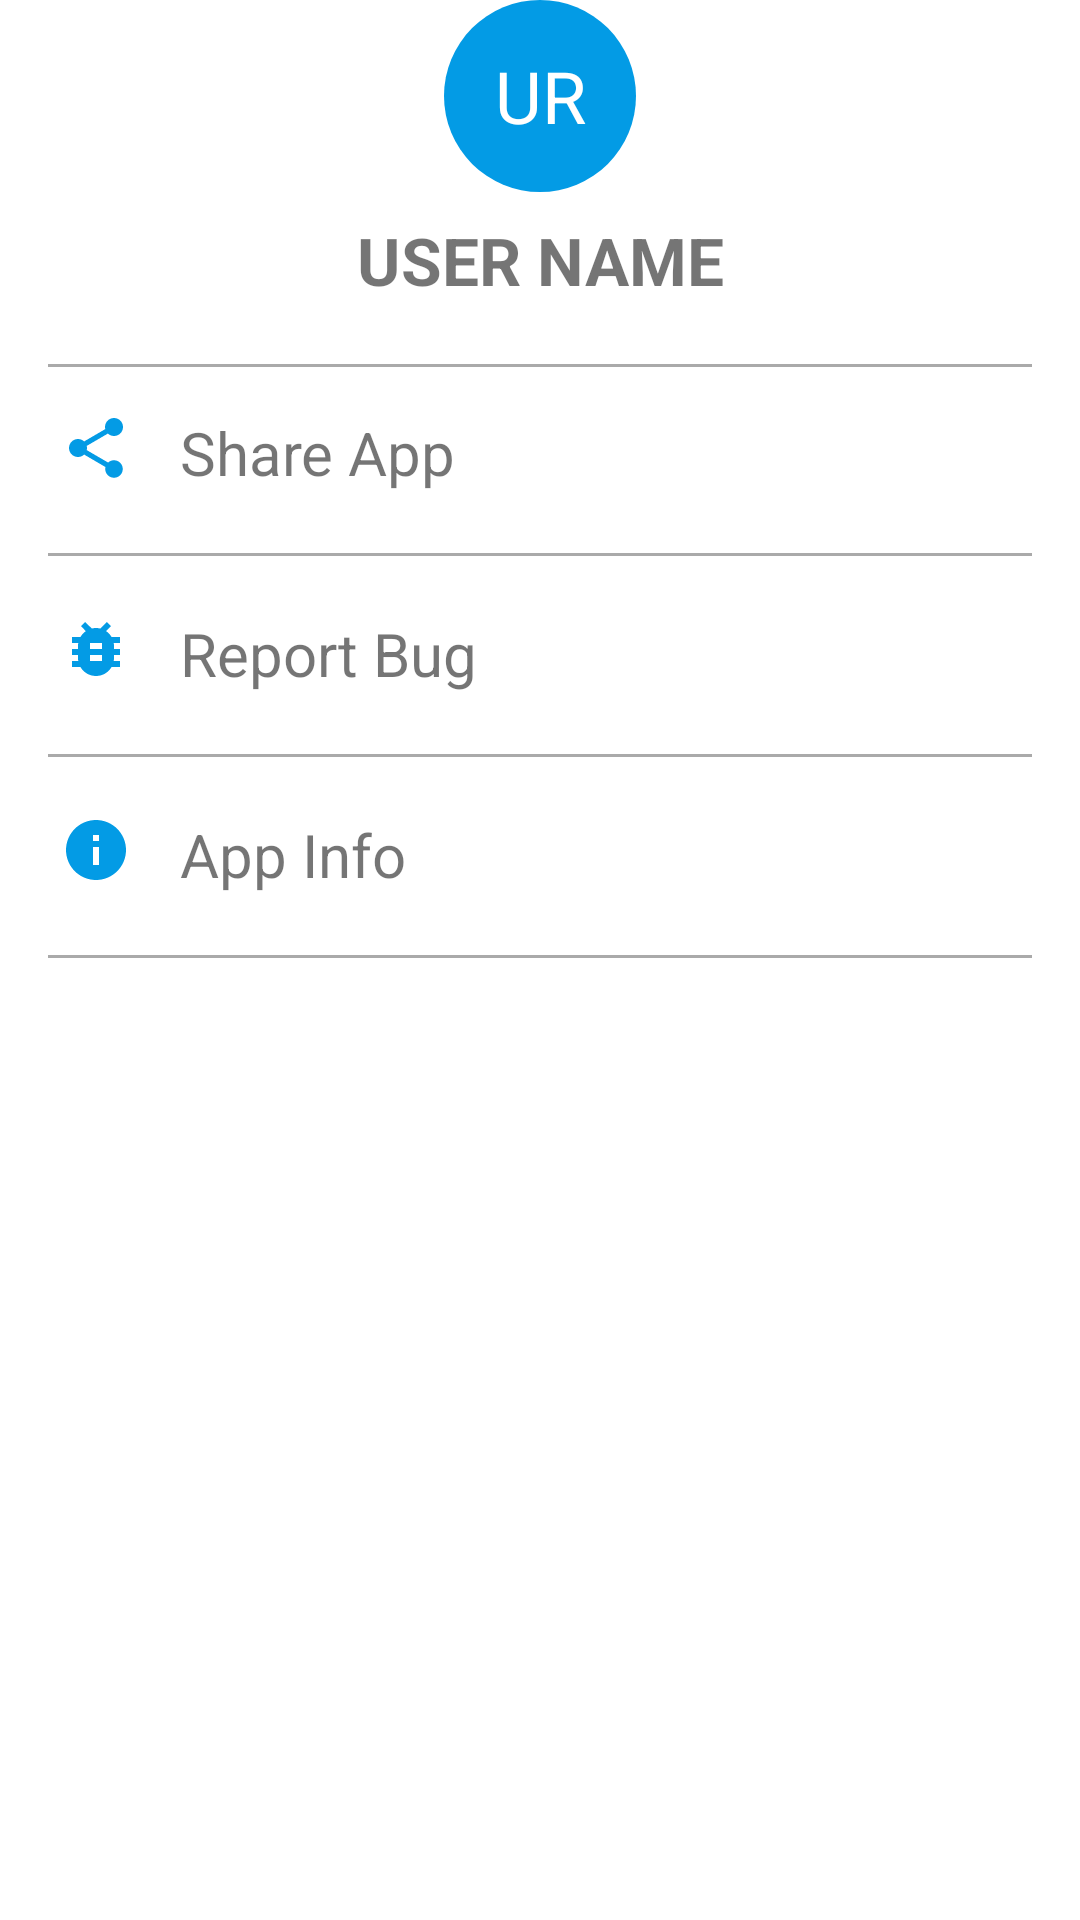

This screen was rendered from an Android layout file. Write that file and the resources it references.
<!-- AndroidManifest.xml: application theme Theme.LectureManager -->
<!-- res/layout/fragment_profile.xml -->
<?xml version="1.0" encoding="utf-8"?>
<androidx.constraintlayout.widget.ConstraintLayout
    xmlns:android="http://schemas.android.com/apk/res/android"
    xmlns:app="http://schemas.android.com/apk/res-auto"
    xmlns:tools="http://schemas.android.com/tools"
    android:layout_width="match_parent"
    android:layout_height="match_parent"
    tools:context=".ui.profile.ProfileFragment">

    <TextView
        android:id="@+id/initialsTextView"
        android:layout_width="64dp"
        android:layout_height="64dp"
        android:layout_marginTop="0dp"
        android:gravity="center"
        android:text="UR"
        android:textSize="24sp"
        android:textAllCaps="true"
        android:textColor="@android:color/white"
        android:background="@drawable/circle_background"
        app:layout_constraintTop_toTopOf="parent"
        app:layout_constraintStart_toStartOf="parent"
        app:layout_constraintEnd_toEndOf="parent"/>

    <TextView
        android:id="@+id/fullNameTextView"
        android:layout_width="wrap_content"
        android:layout_height="wrap_content"
        android:layout_marginTop="8dp"
        android:text="User Name"
        android:textSize="22sp"
        android:textStyle="bold"
        android:textAllCaps="true"
        app:layout_constraintTop_toBottomOf="@id/initialsTextView"
        app:layout_constraintStart_toStartOf="parent"
        app:layout_constraintEnd_toEndOf="parent"/>

    
    <View
        android:layout_width="match_parent"
        android:layout_height="1dp"
        android:layout_marginTop="20dp"
        android:layout_marginStart="16dp"
        android:layout_marginEnd="16dp"
        android:background="@android:color/darker_gray"
        app:layout_constraintTop_toBottomOf="@id/fullNameTextView"/>

    
    <LinearLayout
        android:id="@+id/shareAppLayout"
        android:layout_width="match_parent"
        android:layout_height="wrap_content"
        android:orientation="horizontal"
        android:padding="20dp"
        android:layout_marginTop="16dp"
        app:layout_constraintTop_toBottomOf="@id/fullNameTextView"
        android:background="?attr/selectableItemBackground">

        <ImageView
            android:layout_width="wrap_content"
            android:layout_height="wrap_content"
            android:contentDescription="Share_App"
            android:src="@drawable/baseline_share_24" />

        <TextView
            android:layout_width="0dp"
            android:layout_height="wrap_content"
            android:layout_marginStart="16dp"
            android:layout_weight="1"
            android:text="Share App"
            android:textSize="20sp" />


    </LinearLayout>

    
    <View
        android:layout_width="match_parent"
        android:layout_height="1dp"
        android:layout_marginStart="16dp"
        android:layout_marginEnd="16dp"
        android:background="@android:color/darker_gray"
        app:layout_constraintTop_toBottomOf="@id/shareAppLayout"/>

    
    <LinearLayout
        android:id="@+id/reportBugLayout"
        android:layout_width="match_parent"
        android:layout_height="wrap_content"
        android:orientation="horizontal"
        android:padding="20dp"
        app:layout_constraintTop_toBottomOf="@id/shareAppLayout"
        android:background="?attr/selectableItemBackground">

        <ImageView
            android:layout_width="wrap_content"
            android:layout_height="wrap_content"
            android:src="@drawable/baseline_bug_report_24"
            android:contentDescription="Report Bug"/>

        <TextView
            android:layout_width="0dp"
            android:layout_height="wrap_content"
            android:layout_marginStart="16dp"
            android:layout_weight="1"
            android:text="Report Bug"
            android:textSize="20sp"/>

    </LinearLayout>

    
    <View
        android:layout_width="match_parent"
        android:layout_height="1dp"
        android:layout_marginStart="16dp"
        android:layout_marginEnd="16dp"
        android:background="@android:color/darker_gray"
        app:layout_constraintTop_toBottomOf="@id/reportBugLayout"/>

    
    <LinearLayout
        android:id="@+id/appInfoLayout"
        android:layout_width="match_parent"
        android:layout_height="wrap_content"
        android:orientation="horizontal"
        android:padding="20dp"
        app:layout_constraintTop_toBottomOf="@id/reportBugLayout"
        android:background="?attr/selectableItemBackground">

        <ImageView
            android:layout_width="wrap_content"
            android:layout_height="wrap_content"
            android:src="@drawable/baseline_info_24"
            android:contentDescription="App Info"/>

        <TextView
            android:layout_width="0dp"
            android:layout_height="wrap_content"
            android:layout_marginStart="16dp"
            android:layout_weight="1"
            android:text="App Info"
            android:textSize="20sp"/>



    </LinearLayout>

    <View
        android:layout_width="match_parent"
        android:layout_height="1dp"
        android:layout_marginTop="217dp"
        android:layout_marginStart="16dp"
        android:layout_marginEnd="16dp"
        android:background="@android:color/darker_gray"
        app:layout_constraintTop_toBottomOf="@id/fullNameTextView"/>

</androidx.constraintlayout.widget.ConstraintLayout>
<!-- resources referenced by this layout -->
<resources>
  <!-- drawable baseline_bug_report_24 (drawable) -->
  <vector xmlns:android="http://schemas.android.com/apk/res/android" android:height="24dp" android:tint="#039BE5" android:viewportHeight="24" android:viewportWidth="24" android:width="24dp">
        
      <path android:fillColor="@android:color/white" android:pathData="M20,8h-2.81c-0.45,-0.78 -1.07,-1.45 -1.82,-1.96L17,4.41 15.59,3l-2.17,2.17C12.96,5.06 12.49,5 12,5c-0.49,0 -0.96,0.06 -1.41,0.17L8.41,3 7,4.41l1.62,1.63C7.88,6.55 7.26,7.22 6.81,8L4,8v2h2.09c-0.05,0.33 -0.09,0.66 -0.09,1v1L4,12v2h2v1c0,0.34 0.04,0.67 0.09,1L4,16v2h2.81c1.04,1.79 2.97,3 5.19,3s4.15,-1.21 5.19,-3L20,18v-2h-2.09c0.05,-0.33 0.09,-0.66 0.09,-1v-1h2v-2h-2v-1c0,-0.34 -0.04,-0.67 -0.09,-1L20,10L20,8zM14,16h-4v-2h4v2zM14,12h-4v-2h4v2z"/>
      
  </vector>
  <!-- drawable baseline_info_24 (drawable) -->
  <vector xmlns:android="http://schemas.android.com/apk/res/android" android:height="24dp" android:tint="#039BE5" android:viewportHeight="24" android:viewportWidth="24" android:width="24dp">
        
      <path android:fillColor="@android:color/white" android:pathData="M12,2C6.48,2 2,6.48 2,12s4.48,10 10,10 10,-4.48 10,-10S17.52,2 12,2zM13,17h-2v-6h2v6zM13,9h-2L11,7h2v2z"/>
      
  </vector>
  <!-- drawable baseline_share_24 (drawable) -->
  <vector xmlns:android="http://schemas.android.com/apk/res/android" android:height="24dp" android:tint="#039BE5" android:viewportHeight="24" android:viewportWidth="24" android:width="24dp">
        
      <path android:fillColor="@android:color/white" android:pathData="M18,16.08c-0.76,0 -1.44,0.3 -1.96,0.77L8.91,12.7c0.05,-0.23 0.09,-0.46 0.09,-0.7s-0.04,-0.47 -0.09,-0.7l7.05,-4.11c0.54,0.5 1.25,0.81 2.04,0.81 1.66,0 3,-1.34 3,-3s-1.34,-3 -3,-3 -3,1.34 -3,3c0,0.24 0.04,0.47 0.09,0.7L8.04,9.81C7.5,9.31 6.79,9 6,9c-1.66,0 -3,1.34 -3,3s1.34,3 3,3c0.79,0 1.5,-0.31 2.04,-0.81l7.12,4.16c-0.05,0.21 -0.08,0.43 -0.08,0.65 0,1.61 1.31,2.92 2.92,2.92 1.61,0 2.92,-1.31 2.92,-2.92s-1.31,-2.92 -2.92,-2.92z"/>
      
  </vector>
  <!-- drawable circle_background (drawable) -->
  <?xml version="1.0" encoding="utf-8"?>
  <shape xmlns:android="http://schemas.android.com/apk/res/android">
  <solid android:color="#039BE5"/>
  <corners android:radius="32dp"/>
  </shape>
  <style name="Theme.LectureManager" parent="Theme.MaterialComponents.DayNight.DarkActionBar">
          
          <item name="colorPrimary">#03A9F4</item>
          <item name="colorPrimaryVariant">@color/purple_700</item>
          <item name="colorOnPrimary">@color/white</item>
          
          <item name="colorSecondary">@color/teal_200</item>
          <item name="colorSecondaryVariant">@color/teal_700</item>
          <item name="colorOnSecondary">@color/black</item>
          
          <item name="android:statusBarColor">@color/design_default_color_secondary_variant</item>
          
      </style>
  <color name="purple_700">#0091D4</color>
  <color name="white">#FFFFFFFF</color>
  <color name="teal_200">#FF03DAC5</color>
  <color name="teal_700">#FF018786</color>
  <color name="black">#FF000000</color>
</resources>
